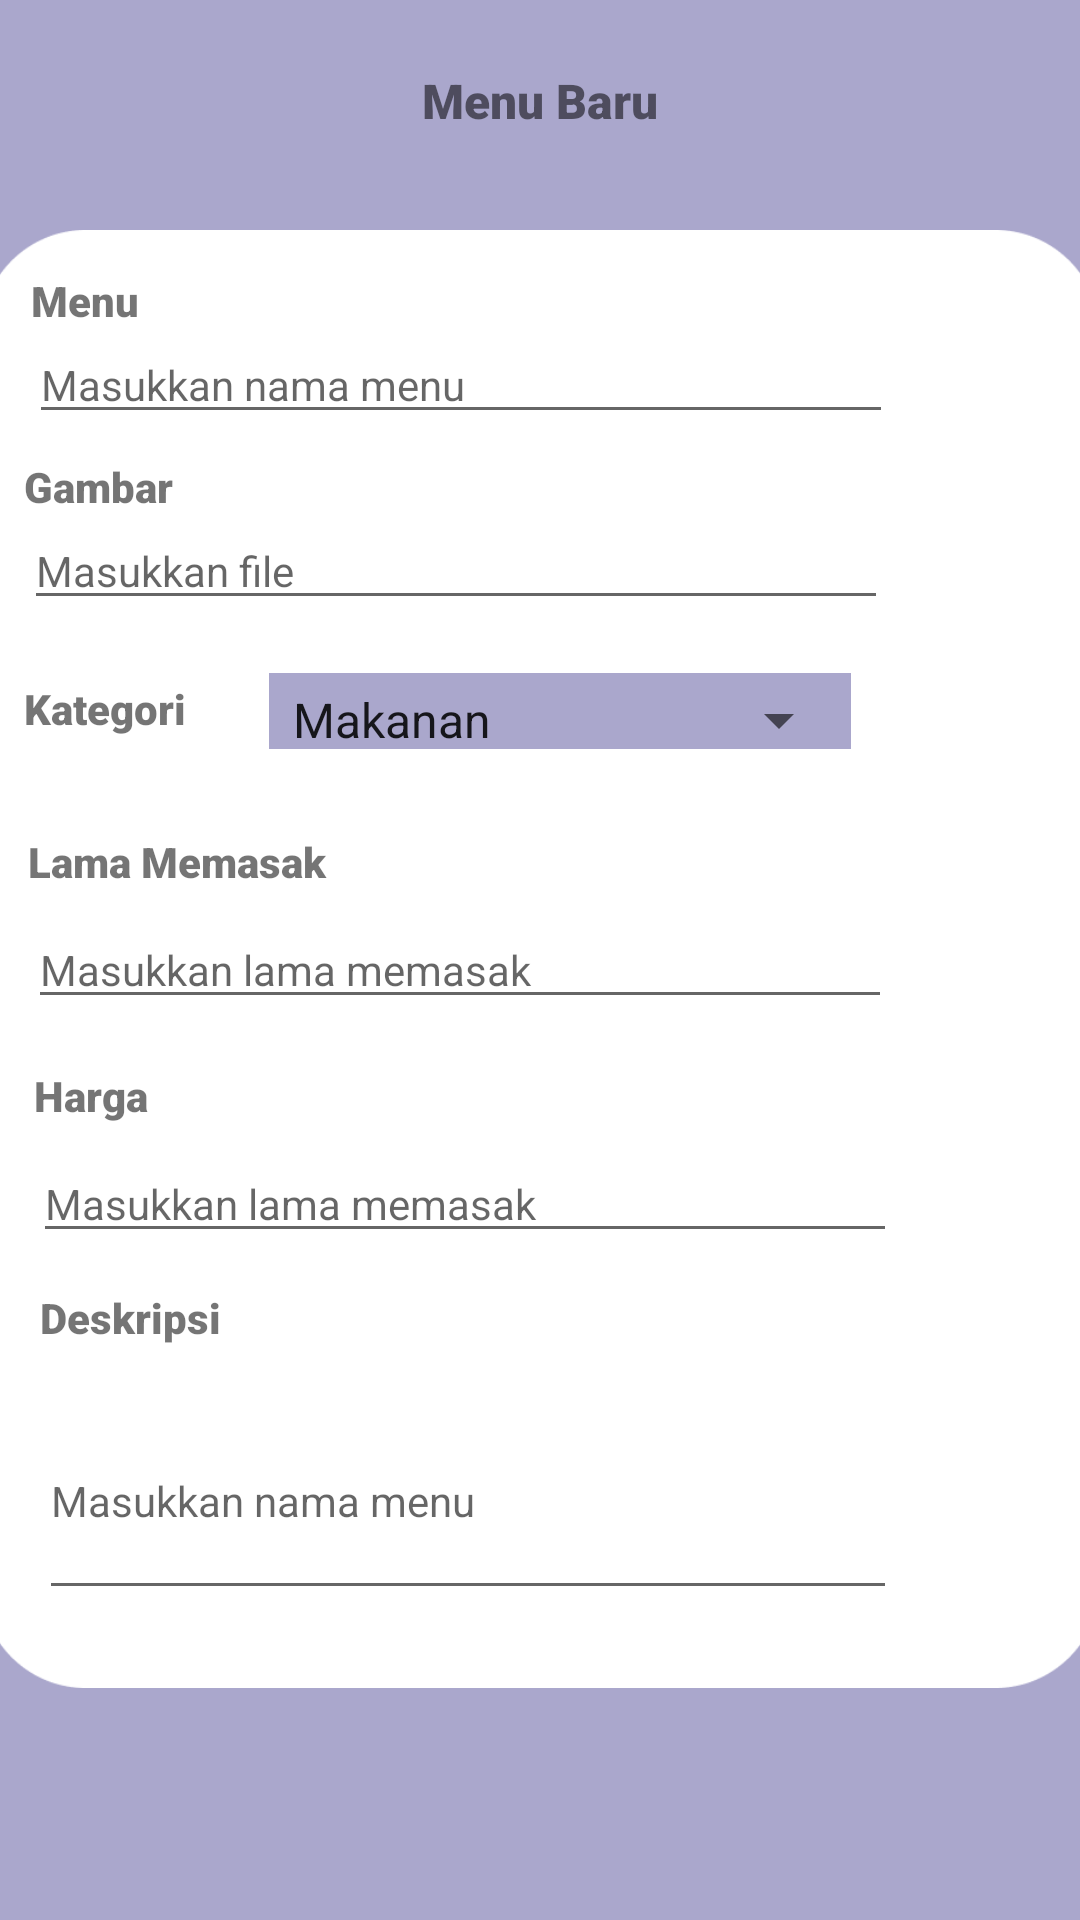

Write the Android layout XML for this screen, with the resource values it uses.
<!-- AndroidManifest.xml: application theme Theme.Food_app_owner -->
<!-- res/layout/fragment_tambah_menu.xml -->
<?xml version="1.0" encoding="utf-8"?>
<androidx.constraintlayout.widget.ConstraintLayout xmlns:android="http://schemas.android.com/apk/res/android"
    xmlns:app="http://schemas.android.com/apk/res-auto"
    xmlns:tools="http://schemas.android.com/tools"
    android:layout_width="match_parent"
    android:layout_height="match_parent"
    tools:context=".View.Fragment.TambahMenuFragment">

    
    <TextView
        android:id="@+id/textView9"
        android:layout_width="match_parent"
        android:layout_height="match_parent"
        android:background="#AAA7CC" />

    <ImageView
        android:id="@+id/imageView3"
        android:layout_width="373dp"
        android:layout_height="506dp"
        android:adjustViewBounds="false"
        android:src="@drawable/bgaddmenu"
        app:layout_constraintBottom_toBottomOf="parent"
        app:layout_constraintEnd_toEndOf="@+id/textView9"
        app:layout_constraintStart_toStartOf="@+id/textView9"
        app:layout_constraintTop_toTopOf="parent"
        app:layout_constraintVertical_bias="0.497" />

    <TextView
        android:id="@+id/textView10"
        android:layout_width="wrap_content"
        android:layout_height="wrap_content"
        android:fontFamily="sans-serif-black"
        android:text="Menu Baru"
        android:textSize="16sp"
        app:layout_constraintBottom_toTopOf="@+id/imageView3"
        app:layout_constraintEnd_toEndOf="parent"
        app:layout_constraintStart_toStartOf="parent"
        app:layout_constraintTop_toTopOf="@+id/textView9" />

    <EditText
        android:id="@+id/editMenu"
        android:layout_width="288dp"
        android:layout_height="35dp"
        android:ems="10"
        android:hint="Masukkan nama menu"
        android:inputType="textPersonName"
        android:textSize="14sp"
        app:layout_constraintEnd_toEndOf="@+id/imageView3"
        app:layout_constraintHorizontal_bias="0.191"
        app:layout_constraintStart_toStartOf="@+id/imageView3"
        app:layout_constraintTop_toBottomOf="@+id/tvMenu"
        tools:ignore="TouchTargetSizeCheck" />

    <EditText
        android:id="@+id/editGambar"
        android:layout_width="288dp"
        android:layout_height="35dp"
        android:ems="10"
        android:hint="Masukkan file"
        android:inputType="textPersonName"
        android:textSize="14sp"
        app:layout_constraintEnd_toEndOf="@+id/imageView3"
        app:layout_constraintHorizontal_bias="0.0"
        app:layout_constraintStart_toStartOf="@+id/tvGambar"
        app:layout_constraintTop_toBottomOf="@+id/tvGambar"
        tools:ignore="TouchTargetSizeCheck" />

    <EditText
        android:id="@+id/editHarga"
        android:layout_width="288dp"
        android:layout_height="35dp"
        android:layout_marginTop="8dp"
        android:ems="10"
        android:hint="Masukkan lama memasak"
        android:inputType="textPersonName"
        android:textSize="14sp"
        app:layout_constraintEnd_toEndOf="@+id/imageView3"
        app:layout_constraintHorizontal_bias="0.205"
        app:layout_constraintStart_toStartOf="@+id/imageView3"
        app:layout_constraintTop_toBottomOf="@+id/tvHarga"
        tools:ignore="TouchTargetSizeCheck" />

    <EditText
        android:id="@+id/editLamaMasak"
        android:layout_width="288dp"
        android:layout_height="35dp"
        android:layout_marginTop="8dp"
        android:ems="10"
        android:hint="Masukkan lama memasak"
        android:inputType="textPersonName"
        android:textSize="14sp"
        app:layout_constraintEnd_toEndOf="@+id/imageView3"
        app:layout_constraintHorizontal_bias="0.0"
        app:layout_constraintStart_toStartOf="@+id/tvLamaMemasak"
        app:layout_constraintTop_toBottomOf="@+id/tvLamaMemasak"
        tools:ignore="TouchTargetSizeCheck" />

    <EditText
        android:id="@+id/editDeskripsi"
        android:layout_width="286dp"
        android:layout_height="76dp"
        android:layout_marginTop="12dp"
        android:ems="10"
        android:hint="Masukkan nama menu"
        android:inputType="textPersonName"
        android:textSize="14sp"
        app:layout_constraintEnd_toEndOf="@+id/imageView3"
        app:layout_constraintHorizontal_bias="0.226"
        app:layout_constraintStart_toStartOf="@+id/imageView3"
        app:layout_constraintTop_toBottomOf="@+id/tvDeskripsi" />

    <ImageView
        android:id="@+id/btnSimpan"
        android:layout_width="wrap_content"
        android:layout_height="wrap_content"
        android:layout_marginBottom="92dp"
        android:src="@drawable/frame_1__1_"
        app:layout_constraintBottom_toBottomOf="parent"
        app:layout_constraintEnd_toEndOf="@+id/textView9"
        app:layout_constraintHorizontal_bias="0.861"
        app:layout_constraintStart_toStartOf="@+id/textView9"
        app:layout_constraintTop_toBottomOf="@+id/imageView3"
        app:layout_constraintVertical_bias="0.0" />

    <TextView
        android:id="@+id/textView11"
        android:layout_width="wrap_content"
        android:layout_height="wrap_content"
        android:text="Simpan"
        android:textColor="#FFFFFF"
        app:layout_constraintBottom_toBottomOf="@+id/btnSimpan"
        app:layout_constraintEnd_toEndOf="@+id/btnSimpan"
        app:layout_constraintStart_toStartOf="@+id/btnSimpan"
        app:layout_constraintTop_toTopOf="@+id/btnSimpan" />

    <TextView
        android:id="@+id/tvMenu"
        android:layout_width="wrap_content"
        android:layout_height="wrap_content"
        android:layout_marginTop="24dp"
        android:fontFamily="sans-serif-black"
        android:text="Menu"
        app:layout_constraintEnd_toEndOf="@+id/imageView3"
        app:layout_constraintHorizontal_bias="0.05"
        app:layout_constraintStart_toStartOf="@+id/imageView3"
        app:layout_constraintTop_toTopOf="@+id/imageView3" />

    <TextView
        android:id="@+id/tvGambar"
        android:layout_width="wrap_content"
        android:layout_height="wrap_content"
        android:layout_marginTop="8dp"
        android:fontFamily="sans-serif-black"
        android:text="Gambar"
        app:layout_constraintEnd_toEndOf="@+id/imageView3"
        app:layout_constraintHorizontal_bias="0.045"
        app:layout_constraintStart_toStartOf="@+id/imageView3"
        app:layout_constraintTop_toBottomOf="@+id/editMenu" />

    <TextView
        android:id="@+id/tvLamaMemasak"
        android:layout_width="110dp"
        android:layout_height="19dp"
        android:layout_marginTop="32dp"
        android:fontFamily="sans-serif-black"
        android:text="Lama Memasak"
        app:layout_constraintEnd_toEndOf="@+id/imageView3"
        app:layout_constraintHorizontal_bias="0.06"
        app:layout_constraintStart_toStartOf="@+id/imageView3"
        app:layout_constraintTop_toBottomOf="@+id/textView7" />

    <TextView
        android:id="@+id/tvHarga"
        android:layout_width="wrap_content"
        android:layout_height="wrap_content"
        android:layout_marginTop="16dp"
        android:fontFamily="sans-serif-black"
        android:text="Harga"
        app:layout_constraintEnd_toEndOf="@+id/imageView3"
        app:layout_constraintHorizontal_bias="0.053"
        app:layout_constraintStart_toStartOf="@+id/imageView3"
        app:layout_constraintTop_toBottomOf="@+id/editLamaMasak" />

    <TextView
        android:id="@+id/tvDeskripsi"
        android:layout_width="wrap_content"
        android:layout_height="wrap_content"
        android:layout_marginTop="12dp"
        android:fontFamily="sans-serif-black"
        android:text="Deskripsi"
        app:layout_constraintEnd_toEndOf="@+id/imageView3"
        app:layout_constraintHorizontal_bias="0.063"
        app:layout_constraintStart_toStartOf="@+id/imageView3"
        app:layout_constraintTop_toBottomOf="@+id/editHarga" />

    <TextView
        android:id="@+id/textView7"
        android:layout_width="wrap_content"
        android:layout_height="wrap_content"
        android:layout_marginTop="20dp"
        android:fontFamily="sans-serif-black"
        android:text="Kategori"
        app:layout_constraintStart_toStartOf="@+id/editGambar"
        app:layout_constraintTop_toBottomOf="@+id/editGambar" />

    <ImageView
        android:id="@+id/imageView7"
        android:layout_width="194dp"
        android:layout_height="30dp"
        android:src="@drawable/purple"
        app:layout_constraintBottom_toBottomOf="@+id/textView7"
        app:layout_constraintEnd_toEndOf="@+id/imageView3"
        app:layout_constraintHorizontal_bias="0.25"
        app:layout_constraintStart_toEndOf="@+id/textView7"
        app:layout_constraintTop_toTopOf="@+id/textView7"
        app:layout_constraintVertical_bias="0.45" />

    <Spinner
        android:id="@+id/spinner3"
        android:layout_width="194dp"
        android:layout_height="48dp"
        android:entries="@array/list_kategori"
        android:minHeight="48dp"
        app:layout_constraintBottom_toBottomOf="@+id/imageView7"
        app:layout_constraintEnd_toEndOf="@+id/imageView7"
        app:layout_constraintHorizontal_bias="0.0"
        app:layout_constraintStart_toStartOf="@+id/imageView7"
        app:layout_constraintTop_toTopOf="@+id/imageView7"
        app:layout_constraintVertical_bias="0.35"
        tools:ignore="SpeakableTextPresentCheck" />

</androidx.constraintlayout.widget.ConstraintLayout>
<!-- resources referenced by this layout -->
<resources>
  <string-array name="list_kategori">
          <item>Makanan</item>
          <item>Minuman</item>
          <item>Dessert</item>
      </string-array>
  <!-- drawable bgaddmenu: png bitmap (drawable, 9714 bytes) -->
  <!-- drawable frame_1__1_: png bitmap (drawable, 597 bytes) -->
  <!-- drawable purple: png bitmap (drawable, 267 bytes) -->
  <style name="Theme.Food_app_owner" parent="Theme.MaterialComponents.DayNight.NoActionBar">
          
          <item name="colorPrimary">@color/purple_500</item>
          <item name="colorPrimaryVariant">@color/purple_700</item>
          <item name="colorOnPrimary">@color/white</item>
          
          <item name="colorSecondary">@color/teal_200</item>
          <item name="colorSecondaryVariant">@color/teal_700</item>
          <item name="colorOnSecondary">@color/black</item>
          
          <item name="android:statusBarColor">?attr/colorPrimaryVariant</item>
          
      </style>
  <!-- not gathered from this repository: default colours our renderer supplied (Android Studio template values) -->
  <color name="purple_500">#FF6200EE</color>
  <color name="purple_700">#FF3700B3</color>
  <color name="teal_200">#FF03DAC5</color>
  <color name="teal_700">#FF018786</color>
  <color name="black">#FF000000</color>
  <color name="white">#FFFFFFFF</color>
</resources>
